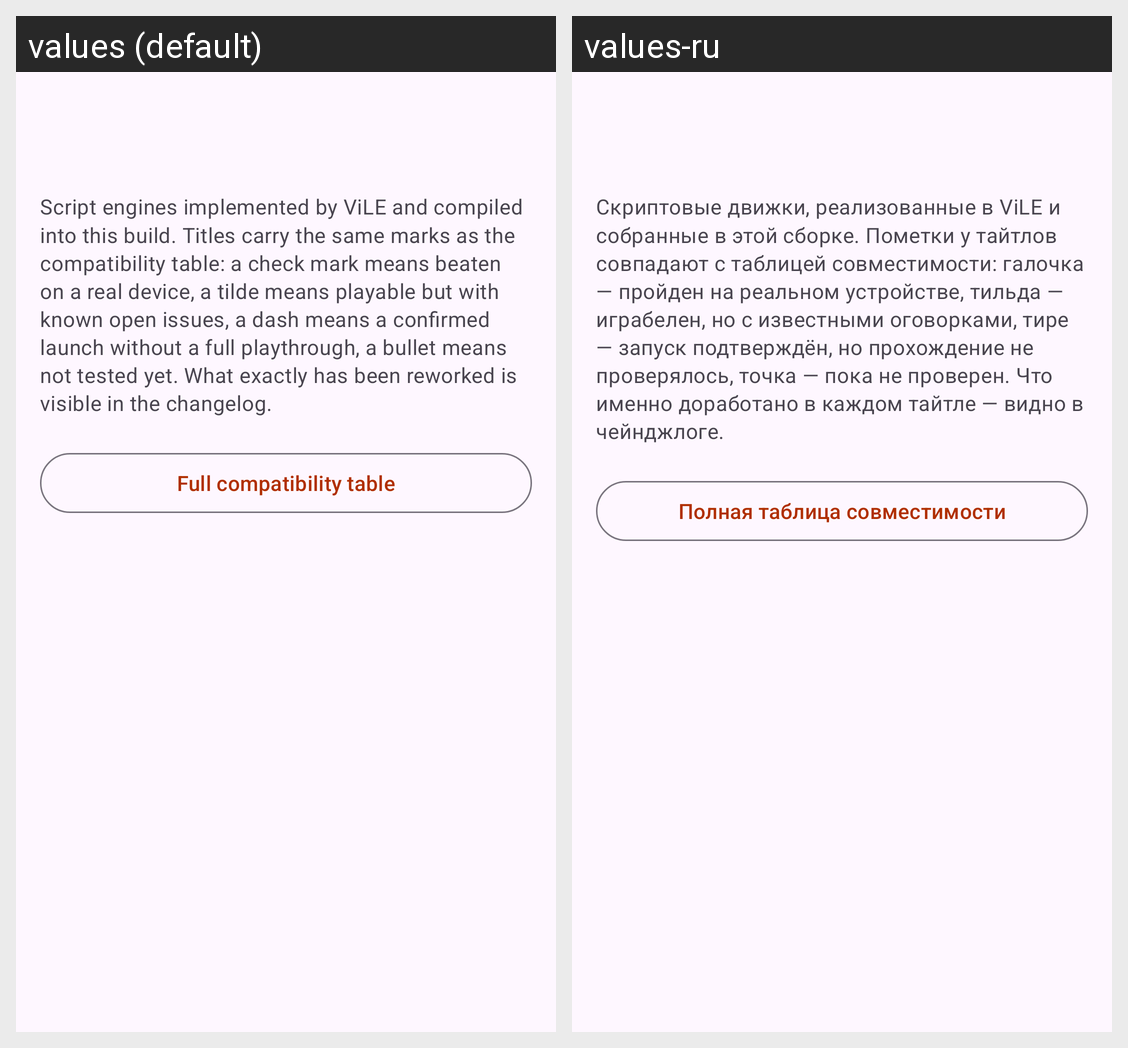

Here is an Android app screen in its default locale and in the app's own translations. Write out the translated-string differences for the strings that appear on this screen.
Android screen res/layout/activity_engines.xml rendered under 2 locales, left to right: values (default), values-ru. Device: Nexus 5 (rendered at 1080×1920; each locale shown at half size, 540×960, under a caption strip naming it); theme AppTheme.
Strings drawn on this screen, with the default value and each locale's value (text and hints the layout hard-codes, and strings that could not be matched under every locale, appear in the picture but are not listed):

engines_note
  values: Script engines implemented by ViLE and compiled into this build. Titles carry the same marks as the compatibility table: a check mark means beaten on a real device, a tilde means playable but with known open issues, a dash means a confirmed launch without a full playthrough, a bullet means not tested yet. What exactly has been reworked is visible in the changelog.
  values-ru: Скриптовые движки, реализованные в ViLE и собранные в этой сборке. Пометки у тайтлов совпадают с таблицей совместимости: галочка — пройден на реальном устройстве, тильда — играбелен, но с известными оговорками, тире — запуск подтверждён, но прохождение не проверялось, точка — пока не проверен. Что именно доработано в каждом тайтле — видно в чейнджлоге.

engines_compat_link
  values: Full compatibility table
  values-ru: Полная таблица совместимости
